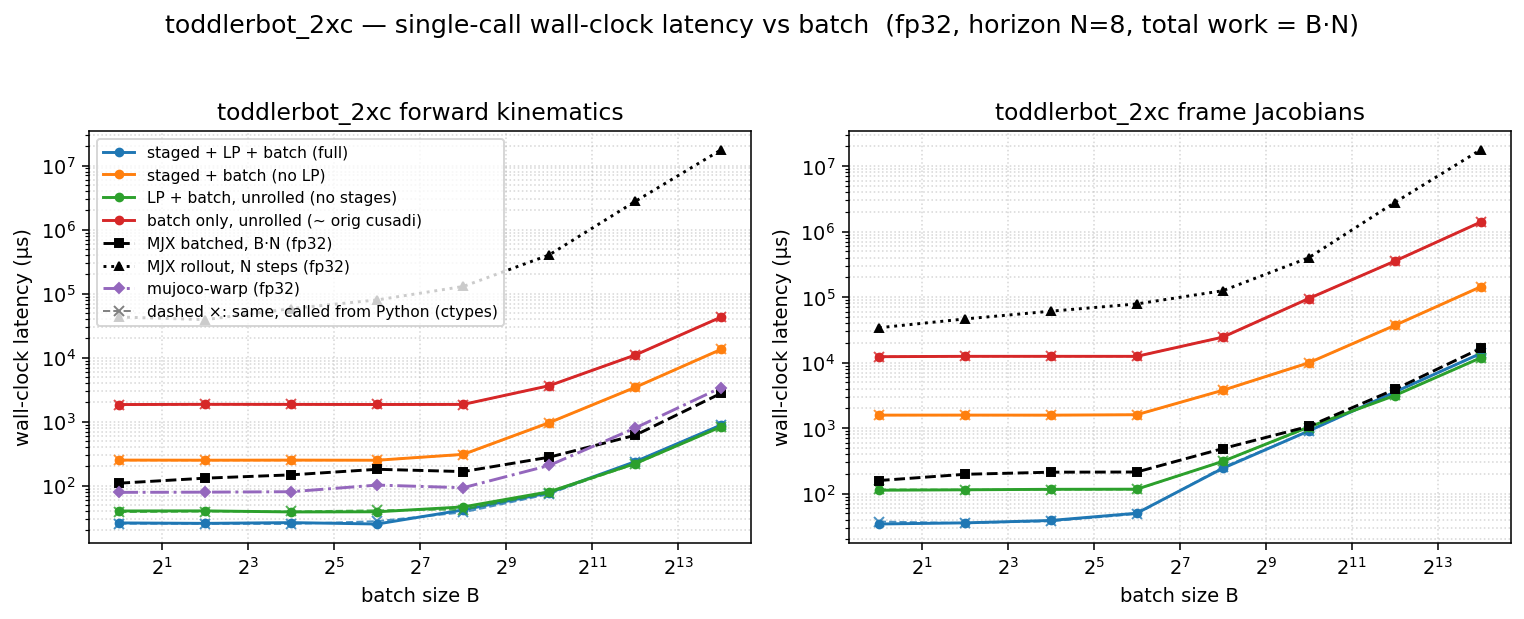

Data behind this chart, as committed beside it:
dtype, func, config, batch, n_stages, grid_blocks, latency_us, wall_us
f32, fk, full, 1, 8, 8, 13.31, 26.18
f32, fk, staged, 1, 8, 8, 237.6, 250.9
f32, fk, lp, 1, 1, 1, 26.62, 40.24
f32, fk, batch, 1, 1, 1, 1835, 1850
f32, fk, full, 4, 8, 32, 13.31, 25.77
f32, fk, staged, 4, 8, 32, 236.5, 250
f32, fk, lp, 4, 1, 4, 26.88, 40.37
f32, fk, batch, 4, 1, 4, 1849, 1864
f32, fk, full, 16, 8, 128, 14.02, 26.48
f32, fk, staged, 16, 8, 128, 237.4, 250.7
f32, fk, lp, 16, 1, 16, 26.75, 38.86
f32, fk, batch, 16, 1, 16, 1842, 1860
f32, fk, full, 64, 8, 512, 14.05, 25.19
f32, fk, staged, 64, 8, 512, 237.6, 249.5
f32, fk, lp, 64, 1, 64, 27.33, 39.07
f32, fk, batch, 64, 1, 64, 1838, 1853
f32, fk, full, 256, 8, 2048, 26.62, 41.8
f32, fk, staged, 256, 8, 2048, 292.9, 308.4
f32, fk, lp, 256, 1, 256, 31.74, 46.55
f32, fk, batch, 256, 1, 256, 1840, 1859
f32, fk, full, 1024, 8, 8192, 62.46, 77.54
f32, fk, staged, 1024, 8, 8192, 948, 964.4
f32, fk, lp, 1024, 1, 1024, 65.54, 80.36
f32, fk, batch, 1024, 1, 1024, 3623, 3644
f32, fk, full, 4096, 8, 32768, 223.2, 237.1
f32, fk, staged, 4096, 8, 32768, 3414, 3433
f32, fk, lp, 4096, 1, 4096, 205.8, 220.9
f32, fk, batch, 4096, 1, 4096, 10950, 10978
f32, fk, full, 16384, 8, 131072, 871.4, 885.6
f32, fk, staged, 16384, 8, 131072, 13453, 13477
f32, fk, lp, 16384, 1, 16384, 817.2, 832.5
f32, fk, batch, 16384, 1, 16384, 42967, 43016
f32, fkjac, full, 1, 8, 8, 22.53, 34.37
f32, fkjac, staged, 1, 8, 8, 1562, 1578
f32, fkjac, lp, 1, 1, 1, 99.33, 112.7
f32, fkjac, batch, 1, 1, 1, 12269, 12306
f32, fkjac, full, 4, 8, 32, 22.62, 35.76
f32, fkjac, staged, 4, 8, 32, 1563, 1579
f32, fkjac, lp, 4, 1, 4, 100.4, 114.4
f32, fkjac, batch, 4, 1, 4, 12432, 12458
f32, fkjac, full, 16, 8, 128, 25.6, 38.91
f32, fkjac, staged, 16, 8, 128, 1562, 1577
f32, fkjac, lp, 16, 1, 16, 103.1, 116.3
f32, fkjac, batch, 16, 1, 16, 12438, 12463
f32, fkjac, full, 64, 8, 512, 36.86, 50.21
f32, fkjac, staged, 64, 8, 512, 1584, 1600
f32, fkjac, lp, 64, 1, 64, 103.4, 116.9
f32, fkjac, batch, 64, 1, 64, 12430, 12454
f32, fkjac, full, 256, 8, 2048, 230.4, 243.1
f32, fkjac, staged, 256, 8, 2048, 3761, 3777
f32, fkjac, lp, 256, 1, 256, 297.8, 310.4
f32, fkjac, batch, 256, 1, 256, 24416, 24443
f32, fkjac, full, 1024, 8, 8192, 887.8, 902.9
f32, fkjac, staged, 1024, 8, 8192, 9893, 9917
f32, fkjac, lp, 1024, 1, 1024, 1024, 1040
f32, fkjac, batch, 1024, 1, 1024, 94875, 94925
f32, fkjac, full, 4096, 8, 32768, 3530, 3547
f32, fkjac, staged, 4096, 8, 32768, 36907, 36943
f32, fkjac, lp, 4096, 1, 4096, 3121, 3136
f32, fkjac, batch, 4096, 1, 4096, 353225, 353288
... 4 more rows
